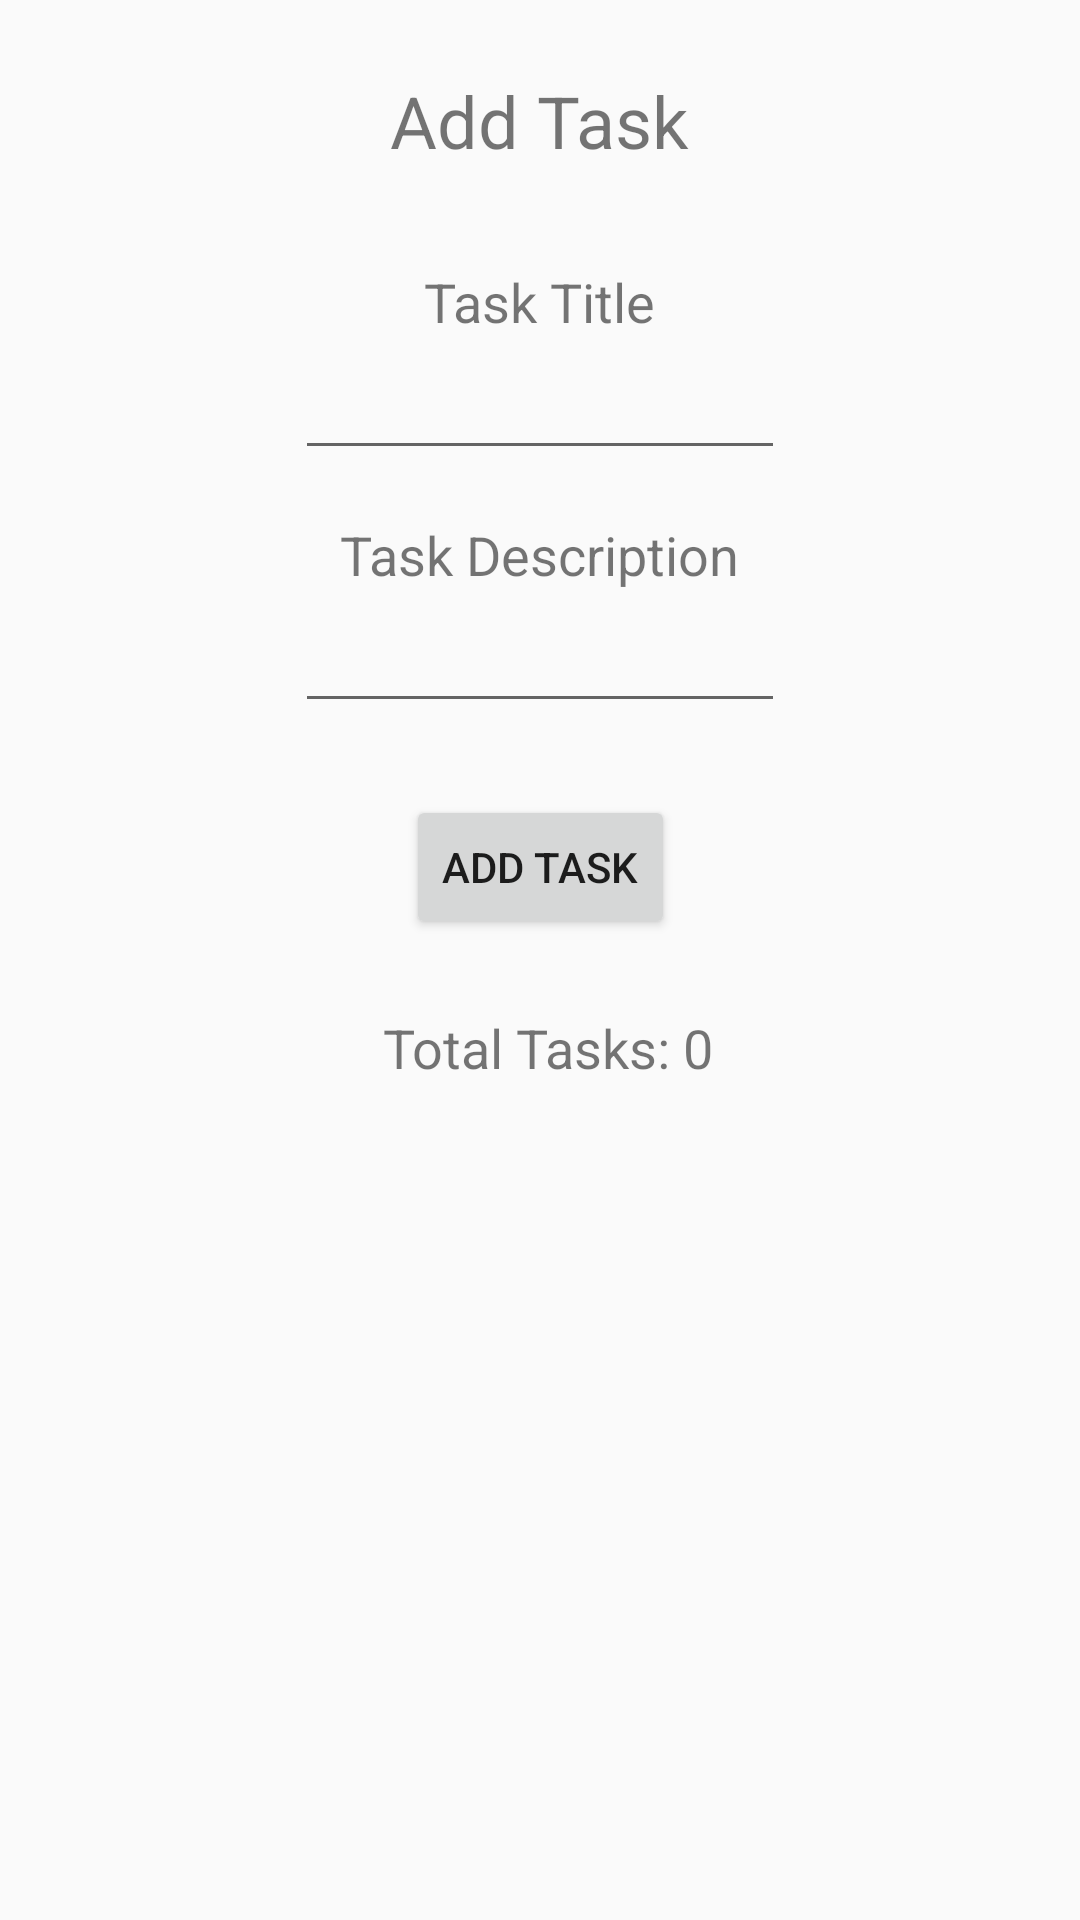

This screen was rendered from an Android layout file. Write that file and the resources it references.
<!-- AndroidManifest.xml: application theme Theme.TaskMasterApp -->
<!-- res/layout/activity_add_task.xml -->
<?xml version="1.0" encoding="utf-8"?>

<android.support.constraint.ConstraintLayout
    xmlns:android="http://schemas.android.com/apk/res/android"
    xmlns:app="http://schemas.android.com/apk/res-auto"
    xmlns:tools="http://schemas.android.com/tools"
    android:layout_width="match_parent"
    android:layout_height="match_parent"
    tools:context=".AddTask">

    <TextView
        android:id="@+id/newTaskSubmitSuccess"
        android:layout_width="wrap_content"
        android:layout_height="wrap_content"
        android:layout_marginTop="24dp"
        android:labelFor="@id/newTaskBody"
        android:text="Total Tasks: 0"
        android:textSize="18sp"
        app:layout_constraintEnd_toEndOf="parent"
        app:layout_constraintHorizontal_bias="0.512"
        app:layout_constraintStart_toStartOf="parent"
        app:layout_constraintTop_toBottomOf="@+id/newTaskSubmit" />

    <TextView
        android:id="@+id/taskBodyLabel"
        android:layout_width="wrap_content"
        android:layout_height="wrap_content"
        android:layout_marginTop="16dp"
        android:labelFor="@id/newTaskBody"
        android:text="Task Description"
        android:textSize="18sp"
        app:layout_constraintEnd_toEndOf="parent"
        app:layout_constraintStart_toStartOf="parent"
        app:layout_constraintTop_toBottomOf="@+id/newTaskName" />

    <TextView
        android:id="@+id/addATask"
        android:layout_width="wrap_content"
        android:layout_height="wrap_content"
        android:layout_marginTop="24dp"
        android:text="Add Task"
        android:textSize="24sp"
        app:layout_constraintEnd_toEndOf="parent"
        app:layout_constraintStart_toStartOf="parent"
        app:layout_constraintTop_toTopOf="parent" />

    <EditText
        android:id="@+id/newTaskName"
        android:layout_width="wrap_content"
        android:layout_height="wrap_content"
        android:layout_marginTop="8dp"
        android:ems="10"
        android:inputType="textPersonName"
        android:textAlignment="viewStart"
        android:textSize="14sp"
        app:layout_constraintEnd_toEndOf="parent"
        app:layout_constraintStart_toStartOf="parent"
        app:layout_constraintTop_toBottomOf="@+id/taskNameLabel"
        android:importantForAutofill="no" />

    <TextView
        android:id="@+id/taskNameLabel"
        android:layout_width="wrap_content"
        android:layout_height="wrap_content"
        android:layout_marginTop="32dp"
        android:labelFor="@id/newTaskName"
        android:text="Task Title"
        android:textSize="18sp"
        app:layout_constraintEnd_toEndOf="parent"
        app:layout_constraintStart_toStartOf="parent"
        app:layout_constraintTop_toBottomOf="@+id/addATask" />

    <EditText
        android:id="@+id/newTaskBody"
        android:layout_width="wrap_content"
        android:layout_height="wrap_content"
        android:layout_marginTop="8dp"
        android:ems="10"
        android:gravity="start|top"
        android:inputType="textMultiLine"
        android:textAlignment="viewStart"
        android:textSize="14sp"
        app:layout_constraintEnd_toEndOf="parent"
        app:layout_constraintStart_toStartOf="parent"
        app:layout_constraintTop_toBottomOf="@+id/taskBodyLabel"
        android:importantForAutofill="no" />

    <Button
        android:id="@+id/newTaskSubmit"
        android:layout_width="wrap_content"
        android:layout_height="wrap_content"
        android:layout_marginTop="24dp"
        android:text="Add Task"
        app:layout_constraintEnd_toEndOf="parent"
        app:layout_constraintStart_toStartOf="parent"
        app:layout_constraintTop_toBottomOf="@+id/newTaskBody" />

</android.support.constraint.ConstraintLayout>
<!-- resources referenced by this layout -->
<resources>
  <style name="Theme.TaskMasterApp" parent="Theme.AppCompat.Light.DarkActionBar">
          
          <item name="colorPrimary">@color/purple_500</item>
          <item name="colorPrimaryDark">@color/purple_700</item>
          <item name="colorAccent">@color/teal_200</item>
          
      </style>
  <color name="purple_500">#FF6200EE</color>
  <color name="purple_700">#FF3700B3</color>
  <color name="teal_200">#FF03DAC5</color>
</resources>
